Photos from the image-classification dataset "cats_dogs_preprocessed" in the GitHub repository Goutham7325/embedur_training. Its 2 classes are: cat, dog.

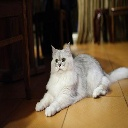
Label: cat

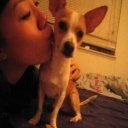
Label: dog

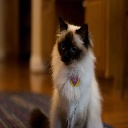
Label: cat

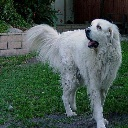
Label: dog

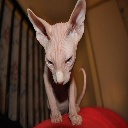
Label: cat

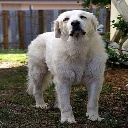
Label: dog
